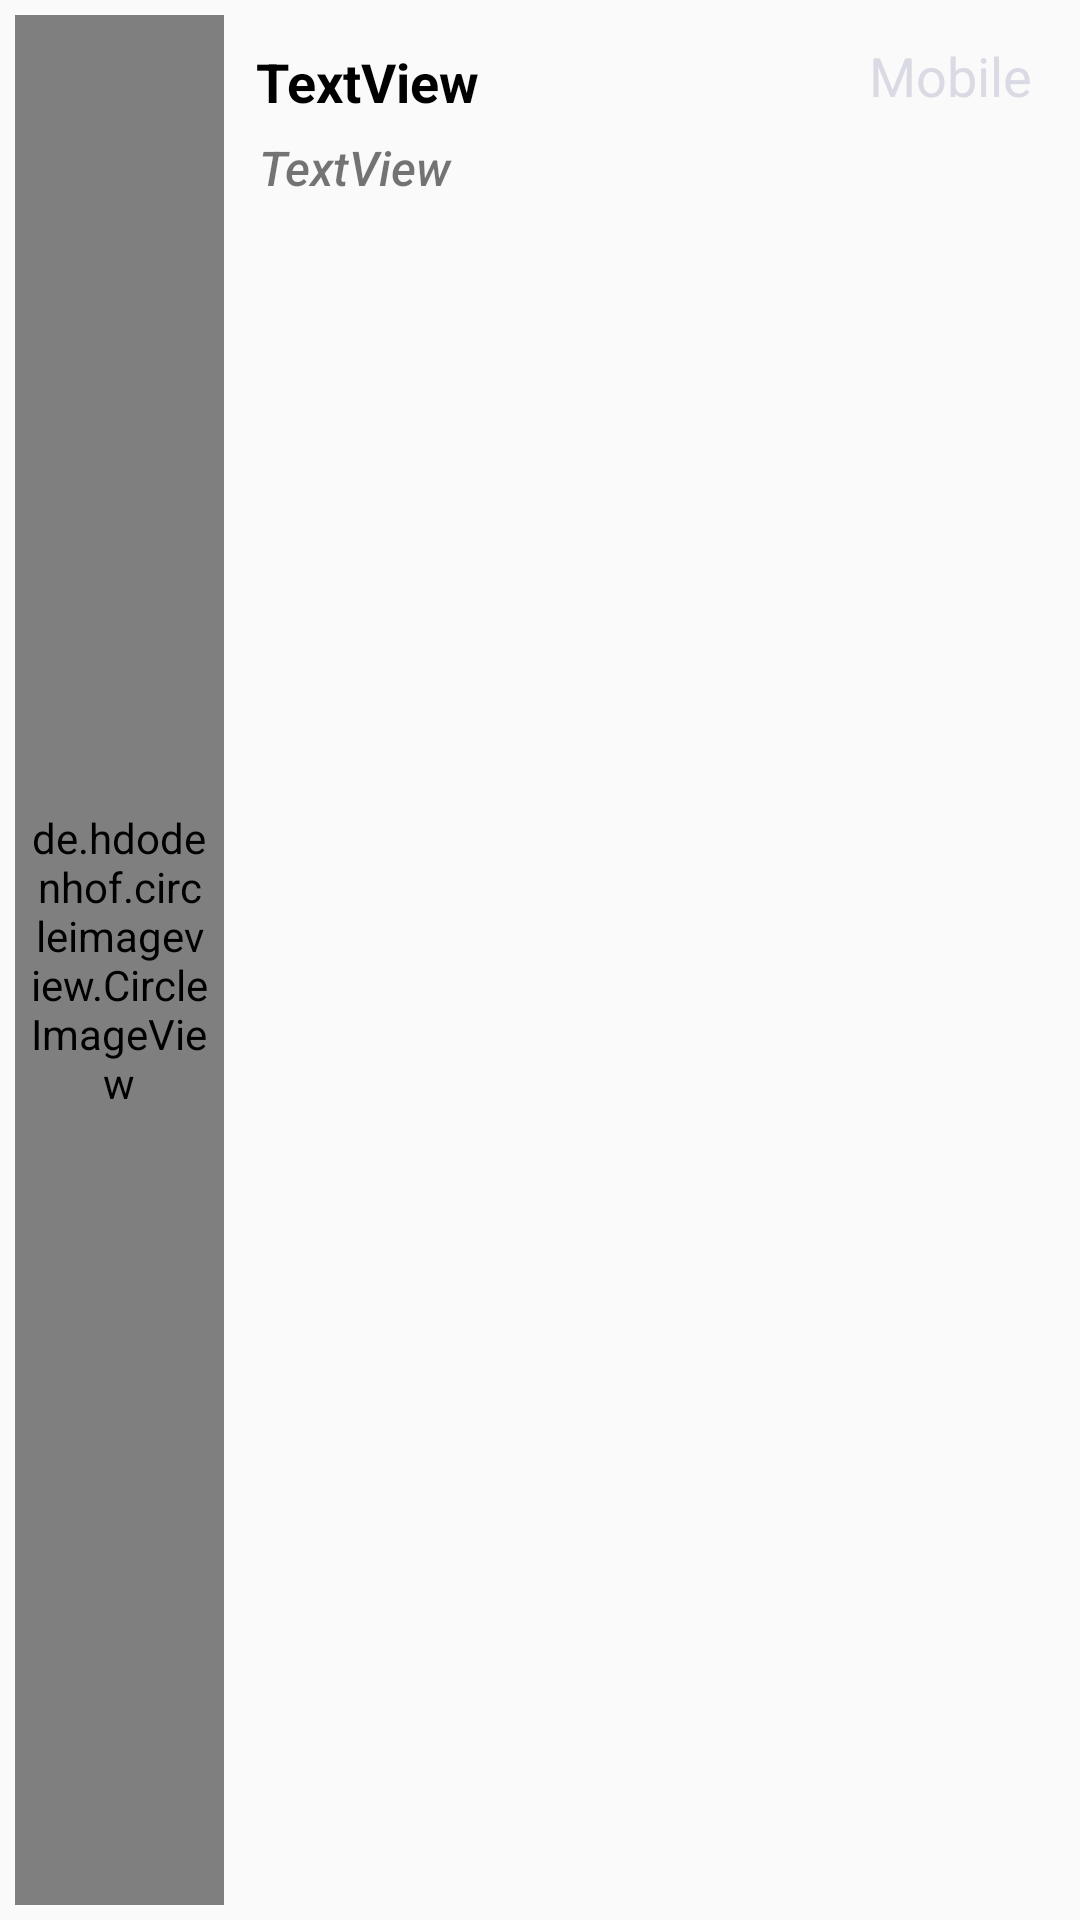

Produce the Android XML layout that renders to this screen, including the resource entries it uses.
<!-- AndroidManifest.xml: application theme AppTheme -->
<!-- res/layout/contact_list_item.xml -->
<?xml version="1.0" encoding="utf-8"?>
<android.support.constraint.ConstraintLayout xmlns:android="http://schemas.android.com/apk/res/android"
    xmlns:app="http://schemas.android.com/apk/res-auto"
    xmlns:tools="http://schemas.android.com/tools"
    android:orientation="vertical"
    android:layout_width="match_parent"
    android:layout_height="70dp"
    android:padding="5dp">

    <de.hdodenhof.circleimageview.CircleImageView
        android:id="@+id/circleImageView"
        android:layout_width="70dp"
        android:layout_height="0dp"
        android:padding="5dp"
        android:src="@drawable/user1"
        tools:layout_constraintTop_creator="1"
        tools:layout_constraintBottom_creator="1"
        app:layout_constraintBottom_toBottomOf="parent"
        tools:layout_constraintLeft_creator="1"
        app:layout_constraintLeft_toLeftOf="parent"
        app:layout_constraintTop_toTopOf="parent"
        android:layout_marginLeft="-1dp"
        app:layout_constraintVertical_bias="0.0" />

    <TextView
        android:id="@+id/name_contact_list"
        android:layout_width="0dp"
        android:layout_height="22dp"
        android:text="TextView"
        android:textSize="18sp"
        android:textStyle="bold"
        android:textColor="#000"
        android:paddingLeft="4dp"
        app:layout_constraintLeft_toRightOf="@+id/circleImageView"
        android:layout_marginLeft="7dp"
        app:layout_constraintTop_toTopOf="parent"
        android:layout_marginTop="10dp"
        app:layout_constraintRight_toLeftOf="@+id/textView3"
        android:layout_marginRight="8dp"
        app:layout_constraintHorizontal_bias="0.0" />

    <TextView
        android:id="@+id/slogan_contact_list"
        android:layout_width="0dp"
        android:layout_height="18dp"
        android:text="TextView"
        android:textStyle="italic"
        android:fontFamily="sans-serif-medium"
        android:textSize="16sp"
        android:paddingLeft="4dp"
        android:layout_marginTop="8dp"
        app:layout_constraintTop_toBottomOf="@+id/name_contact_list"
        app:layout_constraintLeft_toRightOf="@+id/circleImageView"
        android:layout_marginLeft="8dp"
        app:layout_constraintBottom_toBottomOf="parent"
        android:layout_marginBottom="8dp"
        app:layout_constraintVertical_bias="0.0"
        app:layout_constraintRight_toLeftOf="@+id/textView3"
        android:layout_marginRight="8dp" />

    <TextView
        android:id="@+id/textView3"
        android:layout_width="wrap_content"
        android:layout_height="0dp"
        android:text="Mobile"
        android:textSize="18sp"
        android:layout_marginRight="11dp"
        app:layout_constraintRight_toRightOf="parent"
        app:layout_constraintTop_toTopOf="parent"
        android:layout_marginTop="8dp"
        android:textColor="#dadae4"
        app:layout_constraintBottom_toBottomOf="parent"
        android:layout_marginBottom="8dp"
        app:layout_constraintVertical_bias="0.135" />

</android.support.constraint.ConstraintLayout>
<!-- resources referenced by this layout -->
<resources>
  <!-- drawable user1: png bitmap (drawable, 5689 bytes) -->
  <style name="AppTheme" parent="Theme.AppCompat.Light.DarkActionBar">
          
          <item name="colorPrimary">@color/colorPrimary</item>
          <item name="colorPrimaryDark">@color/colorPrimaryDark</item>
          <item name="colorAccent">@color/colorAccent</item>
      </style>
  <color name="colorPrimary">#075e54</color>
  <color name="colorPrimaryDark">#054d44</color>
  <color name="colorAccent">#FF4081</color>
</resources>
